The GitHub repository arfianaja/deteksi_jenis_awan contains a labelled image folder "training" with 5 categories: cumulunimbus, cumulus, nimbostratus, stratocumulus, stratus. Examples follow, each with its label.

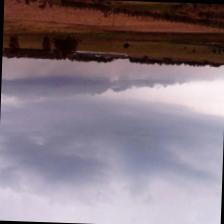
Label: stratus

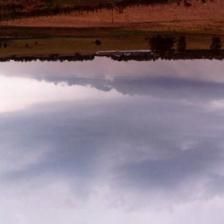
Label: stratus

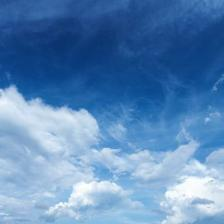
Label: cumulus

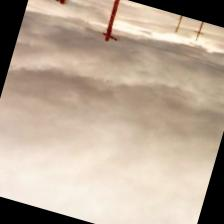
Label: stratocumulus

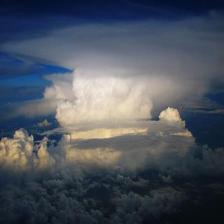
Label: cumulunimbus

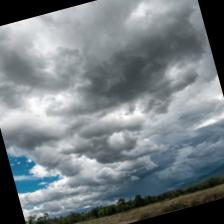
Label: nimbostratus
